Run: headless pygame with SDL's dummy video driver; simulated clock (each Clock.tick advances the game by its frame time, no real sleeping); random seed 0; keys injected as events and as key.get_pressed() state; no mouse input.
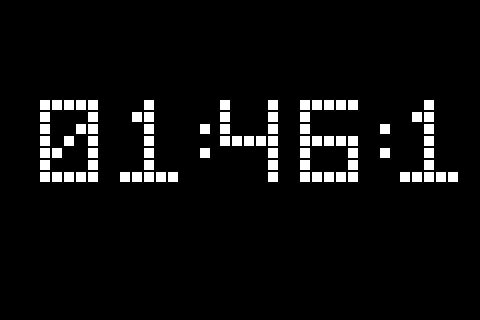
Frame 1 of 4 · flips 1–60 · no input
Frame 2 of 4 · flips 61–180 · tapped SPACE, RETURN · held RIGHT (→), D · screen unchanged from frame 1, image omitted
Frame 3 of 4 · flips 181–300 · held DOWN (↓), S · screen unchanged from frame 2, image omitted
Frame 4 of 4 · flips 301–420 · held LEFT (←), A, UP (↑), W · screen unchanged from frame 3, image omitted

The pygame program that drew these frames:

import os
import pygame
import time
import datetime

# Forzar salida por framebuffer /dev/fb1 (pantalla SPI)
os.putenv('SDL_FBDEV', '/dev/fb1')

# Inicializar Pygame sin X11
pygame.display.init()
pygame.font.init()

# Resolución de tu pantalla SPI
WIDTH, HEIGHT = 480, 320
screen = pygame.display.set_mode((WIDTH, HEIGHT))

# Paleta simple (puedes hacer tus colores mayas)
WHITE = (255, 255, 255)
BLACK = (0, 0, 0)

# Matrices de números pixel art 5x7 (puedes cambiar por números mayas)
DIGITS = {
    "0": [
        "11111",
        "1...1",
        "1..11",
        "1.1.1",
        "11..1",
        "1...1",
        "11111"
    ],
    "1": [
        "..1..",
        ".11..",
        "..1..",
        "..1..",
        "..1..",
        "..1..",
        "11111"
    ],
    "2": [
        "11111",
        "....1",
        "....1",
        "11111",
        "1....",
        "1....",
        "11111"
    ],
    "3": [
        "11111",
        "....1",
        "....1",
        "11111",
        "....1",
        "....1",
        "11111"
    ],
    "4": [
        "1...1",
        "1...1",
        "1...1",
        "11111",
        "....1",
        "....1",
        "....1"
    ],
    "5": [
        "11111",
        "1....",
        "1....",
        "11111",
        "....1",
        "....1",
        "11111"
    ],
    "6": [
        "11111",
        "1....",
        "1....",
        "11111",
        "1...1",
        "1...1",
        "11111"
    ],
    "7": [
        "11111",
        "....1",
        "...1.",
        "..1..",
        ".1...",
        ".1...",
        ".1..."
    ],
    "8": [
        "11111",
        "1...1",
        "1...1",
        "11111",
        "1...1",
        "1...1",
        "11111"
    ],
    "9": [
        "11111",
        "1...1",
        "1...1",
        "11111",
        "....1",
        "....1",
        "11111"
    ],
    ":": [
        "..",
        "..",
        "1.",
        "..",
        "1.",
        "..",
        ".."
    ]
}

def draw_digit(digit_matrix, x, y, size=12, color=WHITE):
    """Dibuja un número basado en una matriz pixel art."""
    for row_index, row in enumerate(digit_matrix):
        for col_index, pixel in enumerate(row):
            if pixel == "1":
                pygame.draw.rect(
                    screen,
                    color,
                    pygame.Rect(
                        x + col_index * size,
                        y + row_index * size,
                        size - 2,
                        size - 2,
                    )
                )

def draw_time():
    now = datetime.datetime.now().strftime("%H:%M:%S")
    x = 40

    for char in now:
        if char == ":":
            draw_digit(DIGITS[":"], x, 100, size=12, color=WHITE)
            x += 20
        else:
            draw_digit(DIGITS[char], x, 100, size=12, color=WHITE)
            x += 80  # Espaciado entre dígitos

def main():
    while True:
        screen.fill(BLACK)
        draw_time()
        pygame.display.update()
        time.sleep(0.5)

if __name__ == "__main__":
    main()
